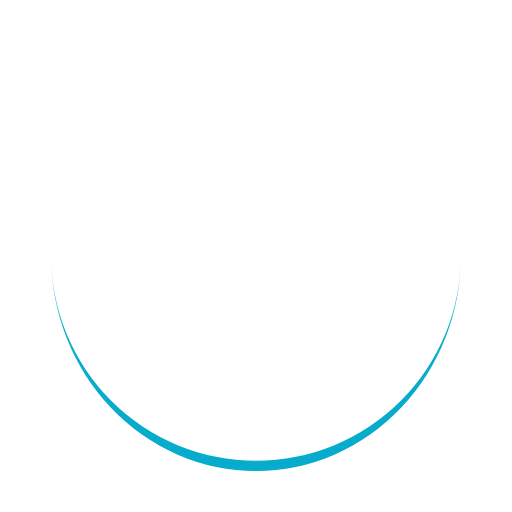
t = 0.00 s
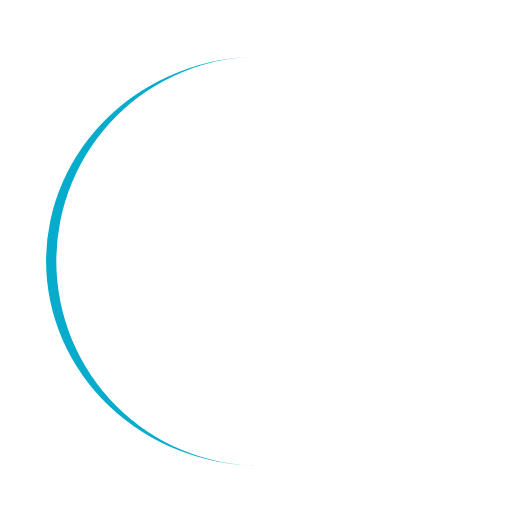
t = 0.25 s
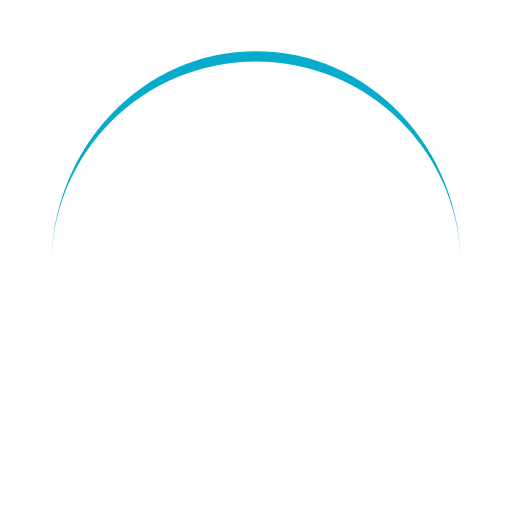
t = 0.50 s
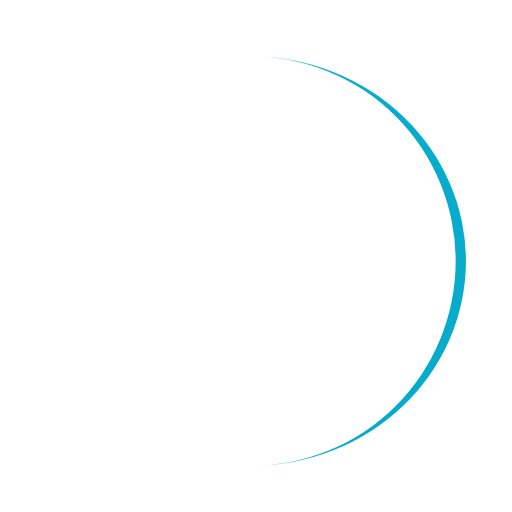
t = 0.75 s

The animated SVG that drew these frames (rendered in a browser with its animation timeline set to each time). Animation: 1 SMIL element (animateTransform=1); one cycle of 1.00 s, repeats indefinitely.

<?xml version="1.0" encoding="utf-8"?>
<svg xmlns="http://www.w3.org/2000/svg" style="margin: auto; display: block; shape-rendering: auto;" width="200px"
     height="200px" viewBox="0 0 100 100" preserveAspectRatio="xMidYMid">
    <path d="M10 50A40 40 0 0 0 90 50A40 42 0 0 1 10 50" fill="#07abcc" stroke="none">
        <animateTransform attributeName="transform" type="rotate" dur="1s" repeatCount="indefinite" keyTimes="0;1"
                          values="0 50 51;360 50 51"/>
    </path>
    <!-- [ldio] generated by https://loading.io/ -->
</svg>